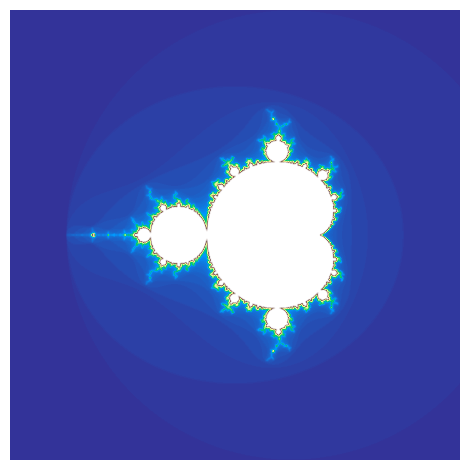

Python code for this plot:
import numpy as np
import matplotlib.pyplot as plt
import math
import time

def mandelbrot(z, max_iterations):
    c = z
    for i in range(max_iterations):
        if abs(z) > 2:
            return i
        z = z*z + c
    return max_iterations

width = 1000
height = 1000
max_iterations = 100
xmin = -2.5
xmax = 1.5
ymin = -2.0
ymax = 2.0

# Creates a list of equally distributed numbers
reals = np.linspace(xmin, xmax, width)
imaginaries = np.linspace(ymin, ymax, height) * 1j

# Creating a combination of all values in the two lists
zs = (reals+imaginaries[:, np.newaxis]).flatten().astype(np.complex64)

start_time = time.time()

res = np.vectorize(mandelbrot)(zs, max_iterations)

total_time = time.time() - start_time
print("Elapsed time:", total_time)

# Setting shape of array to help displaying it
res.shape = (width, height)

# Displaying the Mandelbrot set
fig, ax = plt.subplots()

ax.imshow(res, interpolation='bicubic', cmap=plt.get_cmap("terrain"))
plt.axis("off")
plt.tight_layout()

plt.show()
